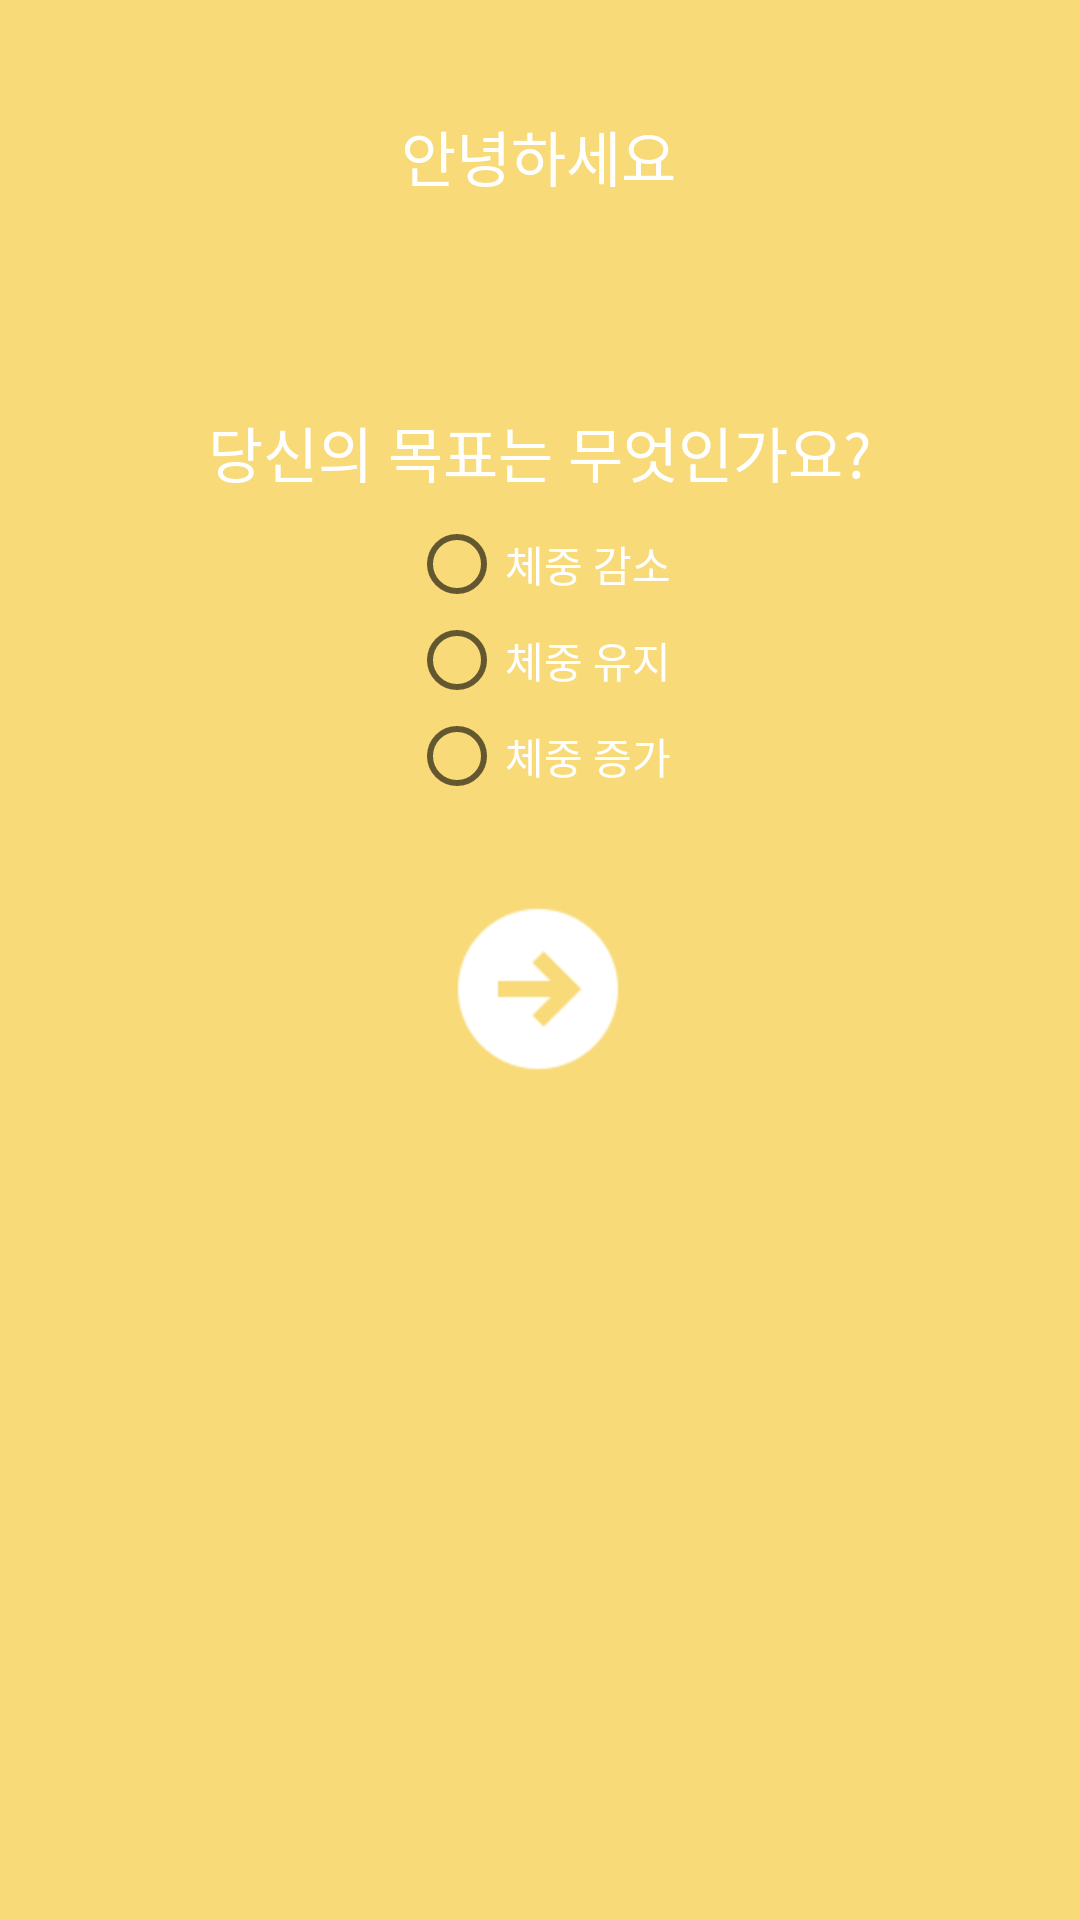

Produce the Android XML layout that renders to this screen, including the resource entries it uses.
<!-- AndroidManifest.xml: application theme Theme.Dscover -->
<!-- res/layout/activity_sub3.xml -->
<?xml version="1.0" encoding="utf-8"?>
<androidx.constraintlayout.widget.ConstraintLayout xmlns:android="http://schemas.android.com/apk/res/android"
    xmlns:app="http://schemas.android.com/apk/res-auto"
    xmlns:tools="http://schemas.android.com/tools"
    android:layout_width="match_parent"
    android:layout_height="match_parent"
    android:background="@color/gold"
    tools:context=".Sub3Activity">


    <TextView
        android:id="@+id/tv_wel"
        android:layout_width="wrap_content"
        android:layout_height="wrap_content"
        android:text="안녕하세요"
        android:textColor="#FFFFFF"
        android:textSize="20sp"
        app:layout_constraintBottom_toBottomOf="parent"
        app:layout_constraintEnd_toEndOf="parent"
        app:layout_constraintHorizontal_bias="0.498"
        app:layout_constraintStart_toStartOf="parent"
        app:layout_constraintTop_toTopOf="parent"
        app:layout_constraintVertical_bias="0.061" />

    <RadioGroup
        android:id="@+id/rg_act"
        android:layout_width="wrap_content"
        android:layout_height="wrap_content"
        android:layout_marginTop="120dp"
        android:layout_marginBottom="320dp"
        android:orientation="vertical"
        app:layout_constraintBottom_toBottomOf="parent"
        app:layout_constraintEnd_toEndOf="parent"
        app:layout_constraintStart_toStartOf="parent"
        app:layout_constraintTop_toTopOf="parent">

        <RadioButton
            android:id="@+id/btn_low"
            android:layout_width="wrap_content"
            android:layout_height="wrap_content"
            android:layout_weight="1"
            android:text="체중 감소"
            android:textColor="@color/white" />

        <RadioButton
            android:id="@+id/btn_md"
            android:layout_width="wrap_content"
            android:layout_height="wrap_content"
            android:layout_weight="1"
            android:text="체중 유지"
            android:textColor="@color/white" />

        <RadioButton
            android:id="@+id/btn_high"
            android:layout_width="wrap_content"
            android:layout_height="wrap_content"
            android:layout_weight="1"
            android:text="체중 증가"
            android:textColor="@color/white" />

    </RadioGroup>

    <TextView
        android:id="@+id/tv_ques"
        android:layout_width="300dp"
        android:layout_height="35dp"
        android:text="당신의 목표는 무엇인가요?"
        android:textAlignment="center"
        android:textColor="#FFFFFF"
        android:textSize="20sp"
        app:layout_constraintBottom_toBottomOf="parent"
        app:layout_constraintEnd_toEndOf="parent"
        app:layout_constraintHorizontal_bias="0.495"
        app:layout_constraintStart_toStartOf="parent"
        app:layout_constraintTop_toBottomOf="@+id/tv_wel"
        app:layout_constraintVertical_bias="0.129" />

    <ImageButton
        android:id="@+id/btn_next"
        android:layout_width="64dp"
        android:layout_height="64dp"
        android:layout_marginBottom="210dp"
        android:background="@android:color/transparent"
        android:scaleType="fitXY"
        app:layout_constraintBottom_toBottomOf="parent"
        app:layout_constraintEnd_toEndOf="parent"
        app:layout_constraintHorizontal_bias="0.498"
        app:layout_constraintStart_toStartOf="parent"
        app:layout_constraintTop_toBottomOf="@+id/rg_act"
        app:layout_constraintVertical_bias="0.302"
        app:srcCompat="@drawable/arrow" />

</androidx.constraintlayout.widget.ConstraintLayout>
<!-- resources referenced by this layout -->
<resources>
  <color name="gold">#F8DA78</color>
  <color name="white">#FFFFFFFF</color>
  <!-- drawable arrow: png bitmap (drawable-v24, 1888 bytes) -->
  <style name="Theme.Dscover" parent="Theme.AppCompat.Light.NoActionBar">
          
          <item name="colorPrimary">@color/gold</item>
          <item name="colorPrimaryVariant">@color/gold</item>
          <item name="colorOnPrimary">@color/gold</item>
          
          <item name="colorSecondary">@color/teal_200</item>
          <item name="colorSecondaryVariant">@color/teal_700</item>
          <item name="colorOnSecondary">@color/black</item>
          
          <item name="android:statusBarColor" tools:targetApi="l">?attr/colorPrimaryVariant</item>
          
      </style>
  <color name="teal_200">#FF03DAC5</color>
  <color name="teal_700">#FF018786</color>
  <color name="black">#FF000000</color>
</resources>
